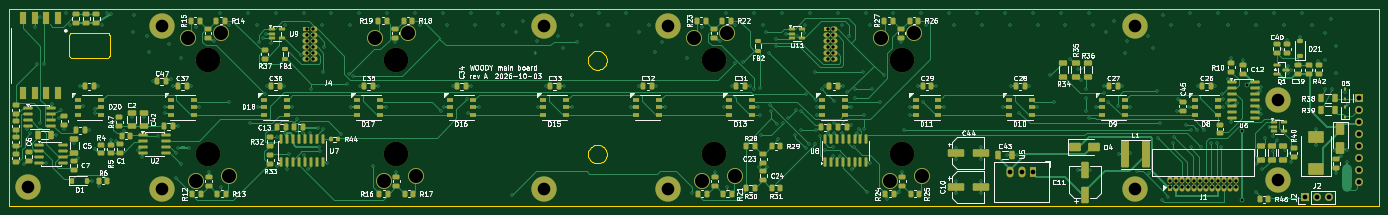
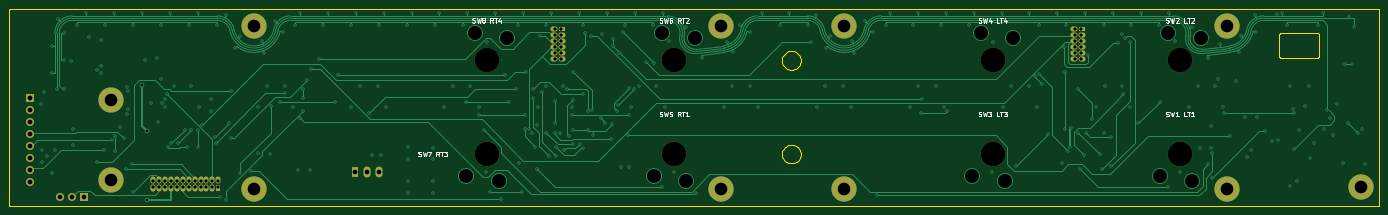
Circuit board: 13 layer files. Board 292.4 x 42.0 mm.
- bottom_copper: main-board-B_Cu.gbr (56759 bytes)
- bottom_mask: main-board-B_Mask.gbr (3795 bytes)
- paste: main-board-B_Paste.gbr (490 bytes)
- bottom_silk: main-board-B_Silkscreen.gbr (22043 bytes)
- outline: main-board-Edge_Cuts.gbr (7084 bytes)
- top_copper: main-board-F_Cu.gbr (86481 bytes)
- top_mask: main-board-F_Mask.gbr (20676 bytes)
- paste: main-board-F_Paste.gbr (16856 bytes)
- top_silk: main-board-F_Silkscreen.gbr (190782 bytes)
- inner_copper: main-board-In1_Cu.gbr (467052 bytes)
- inner_copper: main-board-In2_Cu.gbr (487722 bytes)
- drill: main-board-NPTH.drl (485 bytes)
- drill: main-board-PTH.drl (8221 bytes)

=== bottom_copper: main-board-B_Cu.gbr (56759 bytes, source omitted) ===
=== bottom_mask: main-board-B_Mask.gbr ===
%TF.GenerationSoftware,KiCad,Pcbnew,9.0.9-9.0.9~ubuntu24.04.1*%
%TF.CreationDate,2026-10-04T15:18:17+00:00*%
%TF.ProjectId,main-board,6d61696e-2d62-46f6-9172-642e6b696361,A*%
%TF.SameCoordinates,Original*%
%TF.FileFunction,Soldermask,Bot*%
%TF.FilePolarity,Negative*%
%FSLAX46Y46*%
G04 Gerber Fmt 4.6, Leading zero omitted, Abs format (unit mm)*
G04 Created by KiCad (PCBNEW 9.0.9-9.0.9~ubuntu24.04.1) date 2026-10-04 15:18:17*
%MOMM*%
%LPD*%
G01*
G04 APERTURE LIST*
%ADD10R,1.500000X1.070000*%
%ADD11O,1.500000X1.070000*%
%ADD12C,3.100000*%
%ADD13C,5.400000*%
%ADD14R,1.700000X1.700000*%
%ADD15C,1.700000*%
%ADD16O,1.700000X1.700000*%
%ADD17R,1.070000X1.500000*%
%ADD18O,1.070000X1.500000*%
%ADD19R,1.500000X2.300000*%
%ADD20O,1.500000X2.300000*%
%ADD21C,5.250000*%
G04 APERTURE END LIST*
D10*
%TO.C,J4*%
X130925000Y-104810000D03*
D11*
X132625000Y-104810000D03*
X130925000Y-106080000D03*
X132625000Y-106080000D03*
X130925000Y-107350000D03*
X132625000Y-107350000D03*
X130925000Y-108620000D03*
X132625000Y-108620000D03*
X130925000Y-109890000D03*
X132625000Y-109890000D03*
X130925000Y-111160000D03*
X132625000Y-111160000D03*
%TD*%
D12*
%TO.C,H8*%
X307700000Y-104100000D03*
D13*
X307700000Y-104100000D03*
%TD*%
D12*
%TO.C,H6*%
X208000000Y-104100000D03*
D13*
X208000000Y-104100000D03*
%TD*%
D12*
%TO.C,H11*%
X338313000Y-120000000D03*
D13*
X338313000Y-120000000D03*
%TD*%
D14*
%TO.C,J2*%
X344000000Y-140700000D03*
D15*
X346540000Y-140700000D03*
X349080000Y-140700000D03*
%TD*%
D12*
%TO.C,H7*%
X307700000Y-138900000D03*
D13*
X307700000Y-138900000D03*
%TD*%
D12*
%TO.C,H9*%
X71500000Y-138500000D03*
D13*
X71500000Y-138500000D03*
%TD*%
D12*
%TO.C,H10*%
X338313000Y-137000000D03*
D13*
X338313000Y-137000000D03*
%TD*%
D14*
%TO.C,J6*%
X355599999Y-119610000D03*
D16*
X355599999Y-122150000D03*
X355599999Y-124690000D03*
X355599999Y-127230000D03*
X355599999Y-129770000D03*
X355599999Y-132310000D03*
X355599999Y-134850000D03*
X355599999Y-137390000D03*
%TD*%
D10*
%TO.C,J5*%
X241925000Y-104810000D03*
D11*
X243625000Y-104810000D03*
X241925000Y-106080000D03*
X243625000Y-106080000D03*
X241925000Y-107350000D03*
X243625000Y-107350000D03*
X241925000Y-108620000D03*
X243625000Y-108620000D03*
X241925000Y-109890000D03*
X243625000Y-109890000D03*
X241925000Y-111160000D03*
X243625000Y-111160000D03*
%TD*%
D12*
%TO.C,H3*%
X181700000Y-138900000D03*
D13*
X181700000Y-138900000D03*
%TD*%
D12*
%TO.C,H2*%
X100000000Y-104100000D03*
D13*
X100000000Y-104100000D03*
%TD*%
D17*
%TO.C,J1*%
X315284999Y-138830000D03*
D18*
X315284999Y-137130000D03*
X316554999Y-138830000D03*
X316554999Y-137130000D03*
X317824999Y-138830000D03*
X317824999Y-137130000D03*
X319094999Y-138830000D03*
X319094999Y-137130000D03*
X320364999Y-138830000D03*
X320364999Y-137130000D03*
X321634999Y-138830000D03*
X321634999Y-137130000D03*
X322904999Y-138830000D03*
X322904999Y-137130000D03*
X324174999Y-138830000D03*
X324174999Y-137130000D03*
X325444999Y-138830000D03*
X325444999Y-137130000D03*
X326714999Y-138830000D03*
X326714999Y-137130000D03*
X327984999Y-138830000D03*
X327984999Y-137130000D03*
X329254999Y-138830000D03*
X329254999Y-137130000D03*
%TD*%
D12*
%TO.C,H4*%
X181700000Y-104100000D03*
D13*
X181700000Y-104100000D03*
%TD*%
D12*
%TO.C,H5*%
X208000000Y-138900000D03*
D13*
X208000000Y-138900000D03*
%TD*%
D19*
%TO.C,U5*%
X286100000Y-135250000D03*
D20*
X283560000Y-135250000D03*
X281020000Y-135250000D03*
%TD*%
D12*
%TO.C,H1*%
X100000000Y-138900000D03*
D13*
X100000000Y-138900000D03*
%TD*%
D21*
%TO.C,SW5*%
X218000000Y-131500000D03*
%TD*%
%TO.C,SW7*%
X258000000Y-131500000D03*
%TD*%
%TO.C,SW2*%
X110000000Y-111500000D03*
%TD*%
%TO.C,SW6*%
X218000000Y-111500000D03*
%TD*%
%TO.C,SW4*%
X150000000Y-111500000D03*
%TD*%
%TO.C,SW8*%
X258000000Y-111500000D03*
%TD*%
%TO.C,SW1*%
X110000000Y-131500000D03*
%TD*%
%TO.C,SW3*%
X150000000Y-131500000D03*
%TD*%
M02*

=== paste: main-board-B_Paste.gbr ===
%TF.GenerationSoftware,KiCad,Pcbnew,9.0.9-9.0.9~ubuntu24.04.1*%
%TF.CreationDate,2026-10-04T15:18:17+00:00*%
%TF.ProjectId,main-board,6d61696e-2d62-46f6-9172-642e6b696361,A*%
%TF.SameCoordinates,Original*%
%TF.FileFunction,Paste,Bot*%
%TF.FilePolarity,Positive*%
%FSLAX46Y46*%
G04 Gerber Fmt 4.6, Leading zero omitted, Abs format (unit mm)*
G04 Created by KiCad (PCBNEW 9.0.9-9.0.9~ubuntu24.04.1) date 2026-10-04 15:18:17*
%MOMM*%
%LPD*%
G01*
G04 APERTURE LIST*
G04 APERTURE END LIST*
M02*

=== bottom_silk: main-board-B_Silkscreen.gbr (22043 bytes, source omitted) ===
=== outline: main-board-Edge_Cuts.gbr ===
%TF.GenerationSoftware,KiCad,Pcbnew,9.0.9-9.0.9~ubuntu24.04.1*%
%TF.CreationDate,2026-10-04T15:18:17+00:00*%
%TF.ProjectId,main-board,6d61696e-2d62-46f6-9172-642e6b696361,A*%
%TF.SameCoordinates,Original*%
%TF.FileFunction,Profile,NP*%
%FSLAX46Y46*%
G04 Gerber Fmt 4.6, Leading zero omitted, Abs format (unit mm)*
G04 Created by KiCad (PCBNEW 9.0.9-9.0.9~ubuntu24.04.1) date 2026-10-04 15:18:17*
%MOMM*%
%LPD*%
G01*
G04 APERTURE LIST*
%TA.AperFunction,Profile*%
%ADD10C,0.100000*%
%TD*%
G04 APERTURE END LIST*
D10*
X67500000Y-100500000D02*
X67500000Y-142500000D01*
X67500000Y-142500000D02*
X359900000Y-142500000D01*
X80289999Y-106150000D02*
X80296100Y-106071800D01*
X80289999Y-110450000D02*
X80289999Y-106150000D01*
X80296100Y-106071800D02*
X80314500Y-105995500D01*
X80296100Y-110528200D02*
X80289999Y-110450000D01*
X80314500Y-105995500D02*
X80344500Y-105923000D01*
X80314500Y-110604500D02*
X80296100Y-110528200D01*
X80344500Y-105923000D02*
X80385500Y-105856100D01*
X80344500Y-110676999D02*
X80314500Y-110604500D01*
X80385500Y-105856100D02*
X80436399Y-105796500D01*
X80385500Y-110743900D02*
X80344500Y-110676999D01*
X80436399Y-105796500D02*
X80496100Y-105745500D01*
X80436399Y-110803600D02*
X80385500Y-110743900D01*
X80496100Y-105745500D02*
X80563000Y-105704500D01*
X80496100Y-110854500D02*
X80436399Y-110803600D01*
X80563000Y-105704500D02*
X80635500Y-105674500D01*
X80563000Y-110895500D02*
X80496100Y-110854500D01*
X80635500Y-105674500D02*
X80711800Y-105656200D01*
X80635500Y-110925500D02*
X80563000Y-110895500D01*
X80711800Y-105656200D02*
X80789999Y-105650000D01*
X80711800Y-110943900D02*
X80635500Y-110925500D01*
X80789999Y-105650000D02*
X88390000Y-105650000D01*
X80789999Y-110950000D02*
X80711800Y-110943900D01*
X88390000Y-105650000D02*
X88468200Y-105656200D01*
X88390000Y-110950000D02*
X80789999Y-110950000D01*
X88468200Y-105656200D02*
X88544500Y-105674500D01*
X88468200Y-110943900D02*
X88390000Y-110950000D01*
X88544500Y-105674500D02*
X88617000Y-105704500D01*
X88544500Y-110925500D02*
X88468200Y-110943900D01*
X88617000Y-105704500D02*
X88683900Y-105745500D01*
X88617000Y-110895500D02*
X88544500Y-110925500D01*
X88683900Y-105745500D02*
X88743500Y-105796500D01*
X88683900Y-110854500D02*
X88617000Y-110895500D01*
X88743500Y-105796500D02*
X88794500Y-105856100D01*
X88743500Y-110803600D02*
X88683900Y-110854500D01*
X88794500Y-105856100D02*
X88835500Y-105923000D01*
X88794500Y-110743900D02*
X88743500Y-110803600D01*
X88835500Y-105923000D02*
X88865500Y-105995500D01*
X88835500Y-110676999D02*
X88794500Y-110743900D01*
X88865500Y-105995500D02*
X88883800Y-106071800D01*
X88865500Y-110604500D02*
X88835500Y-110676999D01*
X88883800Y-106071800D02*
X88890000Y-106150000D01*
X88883800Y-110528200D02*
X88865500Y-110604500D01*
X88890000Y-106150000D02*
X88890000Y-110450000D01*
X88890000Y-110450000D02*
X88883800Y-110528200D01*
X191000000Y-111500000D02*
X191025000Y-111187100D01*
X191000000Y-131500000D02*
X191025000Y-131187099D01*
X191025000Y-111187100D02*
X191098000Y-110882000D01*
X191025000Y-111812900D02*
X191000000Y-111500000D01*
X191025000Y-131187099D02*
X191098000Y-130882000D01*
X191025000Y-131812900D02*
X191000000Y-131500000D01*
X191098000Y-110882000D02*
X191218000Y-110592000D01*
X191098000Y-112118000D02*
X191025000Y-111812900D01*
X191098000Y-130882000D02*
X191218000Y-130591999D01*
X191098000Y-132118000D02*
X191025000Y-131812900D01*
X191218000Y-110592000D02*
X191382000Y-110324400D01*
X191218000Y-112408000D02*
X191098000Y-112118000D01*
X191218000Y-130591999D02*
X191382000Y-130324400D01*
X191218000Y-132408000D02*
X191098000Y-132118000D01*
X191382000Y-110324400D02*
X191586000Y-110085800D01*
X191382000Y-112675600D02*
X191218000Y-112408000D01*
X191382000Y-130324400D02*
X191586000Y-130085800D01*
X191382000Y-132675600D02*
X191218000Y-132408000D01*
X191586000Y-110085800D02*
X191824000Y-109882000D01*
X191586000Y-112914200D02*
X191382000Y-112675600D01*
X191586000Y-130085800D02*
X191824000Y-129882000D01*
X191586000Y-132914200D02*
X191382000Y-132675600D01*
X191824000Y-109882000D02*
X192092000Y-109718000D01*
X191824000Y-113118000D02*
X191586000Y-112914200D01*
X191824000Y-129882000D02*
X192092000Y-129717999D01*
X191824000Y-133118000D02*
X191586000Y-132914200D01*
X192092000Y-109718000D02*
X192382000Y-109597900D01*
X192092000Y-113282000D02*
X191824000Y-113118000D01*
X192092000Y-129717999D02*
X192382000Y-129597900D01*
X192092000Y-133282000D02*
X191824000Y-133118000D01*
X192382000Y-109597900D02*
X192687000Y-109524599D01*
X192382000Y-113402099D02*
X192092000Y-113282000D01*
X192382000Y-129597900D02*
X192687000Y-129524599D01*
X192382000Y-133402099D02*
X192092000Y-133282000D01*
X192687000Y-109524599D02*
X193000000Y-109500000D01*
X192687000Y-113475400D02*
X192382000Y-113402099D01*
X192687000Y-129524599D02*
X193000000Y-129500000D01*
X192687000Y-133475400D02*
X192382000Y-133402099D01*
X193000000Y-109500000D02*
X193313000Y-109524599D01*
X193000000Y-113500000D02*
X192687000Y-113475400D01*
X193000000Y-129500000D02*
X193313000Y-129524599D01*
X193000000Y-133500000D02*
X192687000Y-133475400D01*
X193313000Y-109524599D02*
X193618000Y-109597900D01*
X193313000Y-113475400D02*
X193000000Y-113500000D01*
X193313000Y-129524599D02*
X193618000Y-129597900D01*
X193313000Y-133475400D02*
X193000000Y-133500000D01*
X193618000Y-109597900D02*
X193908000Y-109718000D01*
X193618000Y-113402099D02*
X193313000Y-113475400D01*
X193618000Y-129597900D02*
X193908000Y-129717999D01*
X193618000Y-133402099D02*
X193313000Y-133475400D01*
X193908000Y-109718000D02*
X194176000Y-109882000D01*
X193908000Y-113282000D02*
X193618000Y-113402099D01*
X193908000Y-129717999D02*
X194176000Y-129882000D01*
X193908000Y-133282000D02*
X193618000Y-133402099D01*
X194176000Y-109882000D02*
X194414000Y-110085800D01*
X194176000Y-113118000D02*
X193908000Y-113282000D01*
X194176000Y-129882000D02*
X194414000Y-130085800D01*
X194176000Y-133118000D02*
X193908000Y-133282000D01*
X194414000Y-110085800D02*
X194618000Y-110324400D01*
X194414000Y-112914200D02*
X194176000Y-113118000D01*
X194414000Y-130085800D02*
X194618000Y-130324400D01*
X194414000Y-132914200D02*
X194176000Y-133118000D01*
X194618000Y-110324400D02*
X194782000Y-110592000D01*
X194618000Y-112675600D02*
X194414000Y-112914200D01*
X194618000Y-130324400D02*
X194782000Y-130591999D01*
X194618000Y-132675600D02*
X194414000Y-132914200D01*
X194782000Y-110592000D02*
X194902000Y-110882000D01*
X194782000Y-112408000D02*
X194618000Y-112675600D01*
X194782000Y-130591999D02*
X194902000Y-130882000D01*
X194782000Y-132408000D02*
X194618000Y-132675600D01*
X194902000Y-110882000D02*
X194975000Y-111187100D01*
X194902000Y-112118000D02*
X194782000Y-112408000D01*
X194902000Y-130882000D02*
X194975000Y-131187099D01*
X194902000Y-132118000D02*
X194782000Y-132408000D01*
X194975000Y-111187100D02*
X195000000Y-111500000D01*
X194975000Y-111812900D02*
X194902000Y-112118000D01*
X194975000Y-131187099D02*
X195000000Y-131500000D01*
X194975000Y-131812900D02*
X194902000Y-132118000D01*
X195000000Y-111500000D02*
X194975000Y-111812900D01*
X195000000Y-131500000D02*
X194975000Y-131812900D01*
X359900000Y-100500000D02*
X67500000Y-100500000D01*
X359900000Y-142500000D02*
X359900000Y-100500000D01*
M02*

=== top_copper: main-board-F_Cu.gbr (86481 bytes, source omitted) ===
=== top_mask: main-board-F_Mask.gbr (20676 bytes, source omitted) ===
=== paste: main-board-F_Paste.gbr (16856 bytes, source omitted) ===
=== top_silk: main-board-F_Silkscreen.gbr (190782 bytes, source omitted) ===
=== inner_copper: main-board-In1_Cu.gbr (467052 bytes, source omitted) ===
=== inner_copper: main-board-In2_Cu.gbr (487722 bytes, source omitted) ===
=== drill: main-board-NPTH.drl ===
M48
; DRILL file {KiCad 9.0.9-9.0.9~ubuntu24.04.1} date 2026-10-04T15:18:18+0000
; FORMAT={-:-/ absolute / metric / decimal}
; #@! TF.CreationDate,2026-10-04T15:18:18+00:00
; #@! TF.GenerationSoftware,Kicad,Pcbnew,9.0.9-9.0.9~ubuntu24.04.1
; #@! TF.FileFunction,NonPlated,1,4,NPTH
FMAT,2
METRIC
; #@! TA.AperFunction,NonPlated,NPTH,ComponentDrill
T1C5.250
%
G90
G05
T1
X110.0Y-111.5
X110.0Y-131.5
X150.0Y-111.5
X150.0Y-131.5
X218.0Y-111.5
X218.0Y-131.5
X258.0Y-111.5
X258.0Y-131.5
M30

=== drill: main-board-PTH.drl (8221 bytes, source omitted) ===
